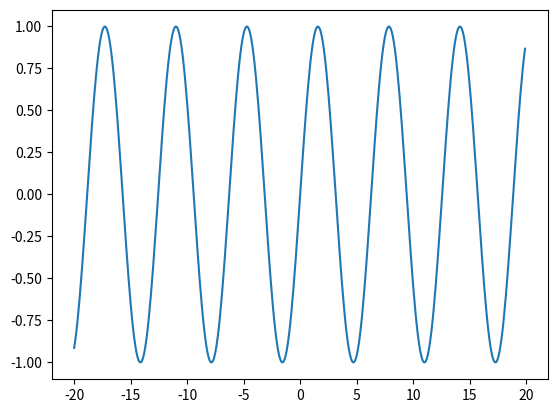

Recreate this plot in Python.
#!/usr/bin/env python
# coding: utf-8

# In[1]:


a=5
a


# # 마크다운으로 메모작성하기
# 마크다운으로 메모를 작성할 수 있는 편리한 기능합니다.
# 
# # 이번절의 목표
# - jupyter Notebook
# - 시각적으로 기계 학습 살펴보기

# In[2]:


import matplotlib.pyplot as plt


# In[4]:


import numpy as np
x = np.arange(-20,20,0.1)
y = np.sin(x)
plt.plot(x,y)


# In[ ]:




